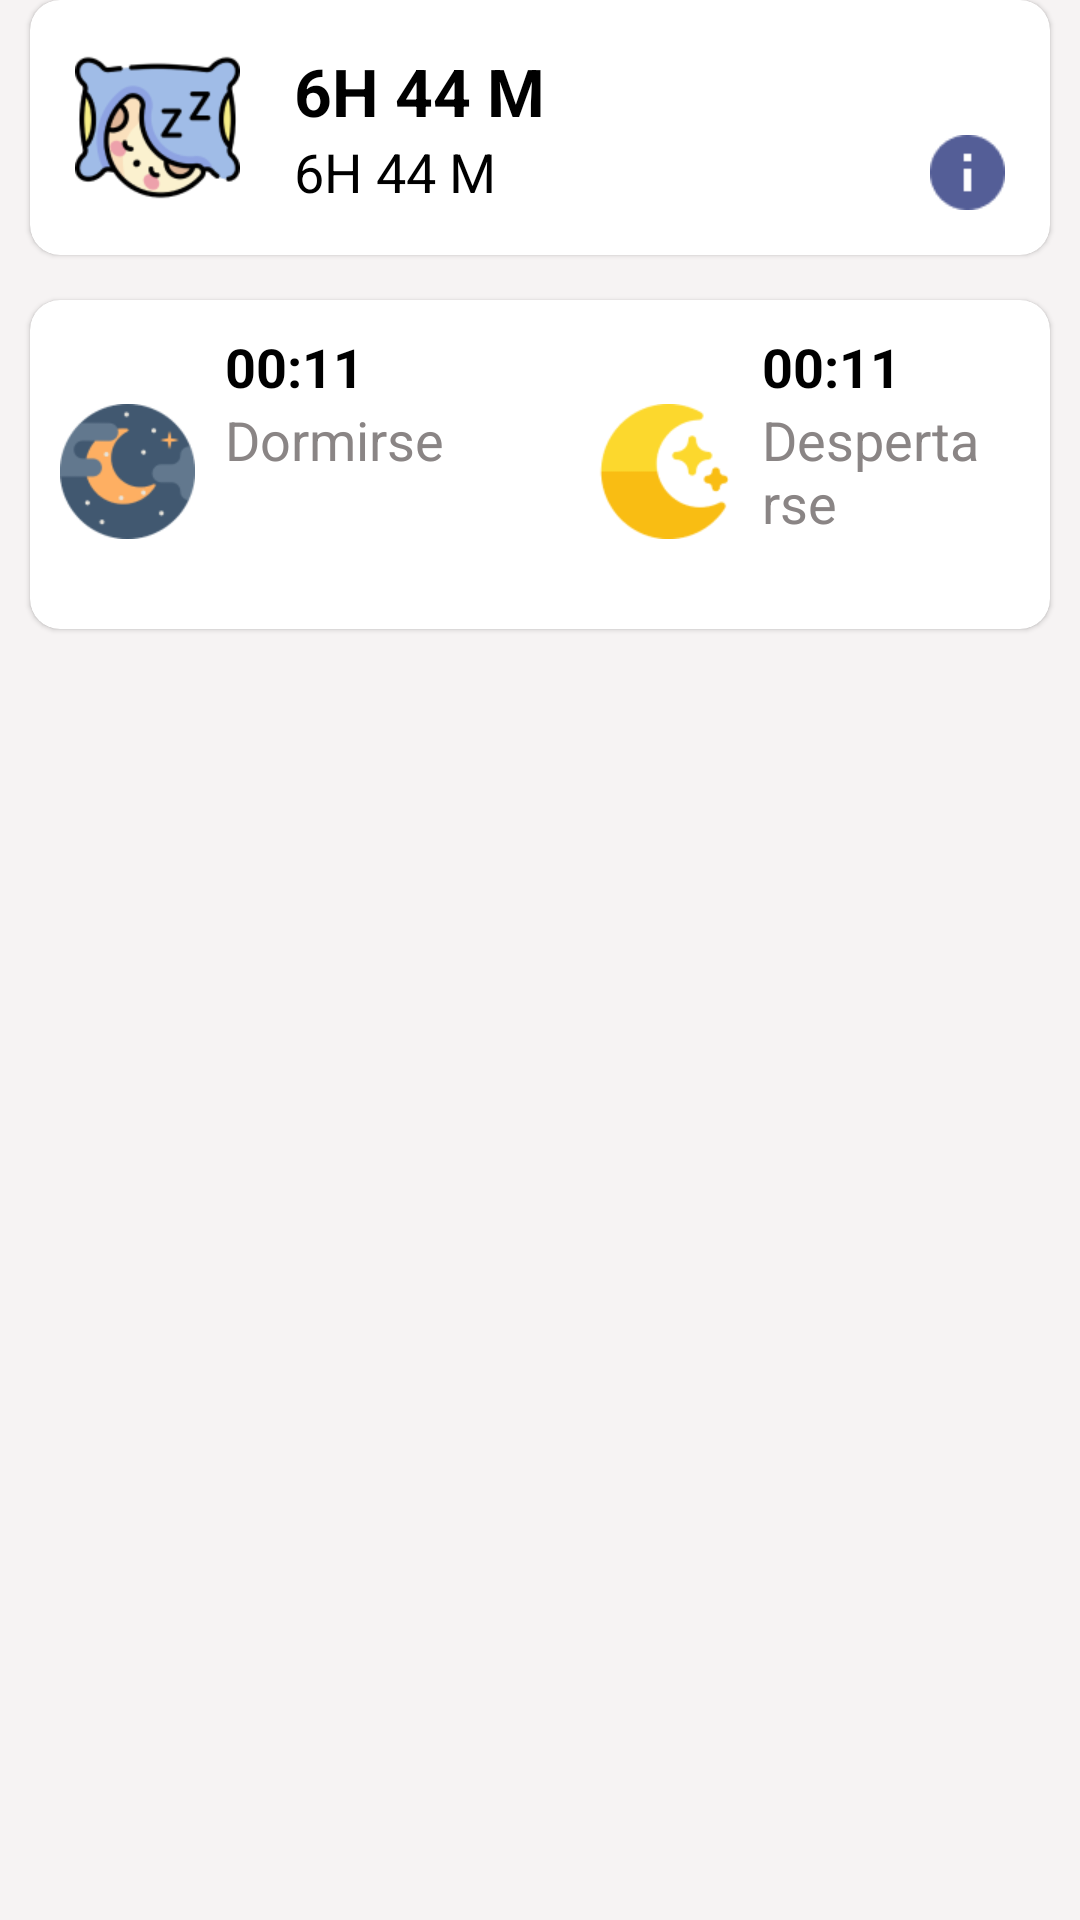

The Android layout XML behind this screen, and the referenced resources:
<!-- AndroidManifest.xml: application theme Theme.WearableTFM -->
<!-- res/layout/metrics_detail_type_item.xml -->
<?xml version="1.0" encoding="utf-8"?>
<RelativeLayout xmlns:android="http://schemas.android.com/apk/res/android"
    android:layout_width="match_parent"
    android:layout_height="wrap_content"
    xmlns:app="http://schemas.android.com/apk/res-auto"
    android:layout_marginBottom="10sp">
    <LinearLayout
        android:id="@+id/linear"
        android:layout_width="match_parent"
        android:layout_height="wrap_content"
        android:orientation="vertical"
        android:visibility="gone">
        <LinearLayout
            android:layout_width="match_parent"
            android:layout_height="wrap_content"
            android:orientation="horizontal"
            android:layout_marginBottom="10sp"
            android:gravity="center"
            android:layout_marginHorizontal="10sp">
            <TextView
                android:id="@+id/tvValue"
                android:layout_width="0dp"
                android:layout_height="wrap_content"
                android:layout_weight="2"
                android:text="190 bmp lasdh lashdlakshdklashda sklhdjksada skdhasdsad"
                style="@style/normal_medium"
                android:maxLines="2"
                android:ellipsize="end"/>
            <TextView
                android:id="@+id/tvDatetime"
                android:layout_width="0dp"
                android:layout_height="wrap_content"
                android:layout_weight="1"
                android:text="12:12:12"
                style="@style/normal_medium"
                android:maxLines="2"
                android:ellipsize="end"
                android:gravity="right"/>
        </LinearLayout>
        <View
            android:layout_width="match_parent"
            android:layout_height="1sp"
            android:background="@color/gray_85"
            android:layout_marginHorizontal="6sp"/>
    </LinearLayout>
    <LinearLayout
        android:id="@+id/linear1"
        android:layout_width="match_parent"
        android:layout_height="wrap_content"
        android:orientation="vertical"
        android:visibility="visible">
        <com.google.android.material.card.MaterialCardView
            android:layout_width="match_parent"
            android:layout_height="wrap_content"
            app:cardCornerRadius="10sp"
            android:layout_marginHorizontal="10sp"
            android:layout_marginBottom="15sp">
            <LinearLayout
                android:layout_width="match_parent"
                android:layout_height="wrap_content"
                android:orientation="horizontal"
                android:gravity="center"
                android:paddingHorizontal="15sp"
                android:paddingVertical="15sp">
                <ImageView
                    android:layout_width="55sp"
                    android:layout_height="55sp"
                    android:src="@drawable/sleep_total_icon"/>
                <LinearLayout
                    android:layout_width="0dp"
                    android:layout_height="wrap_content"
                    android:orientation="vertical"
                    android:layout_weight="3"
                    android:layout_marginHorizontal="18sp"

                    >
                    <TextView
                        android:id="@+id/tvHourTotalSleep"
                        android:layout_width="wrap_content"
                        android:layout_height="wrap_content"
                        android:text="6H 44 M"
                        style="@style/bold_large"/>
                    <TextView
                        android:id="@+id/tvPoint"
                        android:layout_width="wrap_content"
                        android:layout_height="wrap_content"
                        android:text="6H 44 M"
                        style="@style/normal_medium"/>
                </LinearLayout>
                <ImageView
                    android:id="@+id/info"
                    android:layout_width="25sp"
                    android:layout_height="25sp"
                    android:src="@drawable/info_icon"
                    android:layout_gravity="end|bottom"/>
            </LinearLayout>
        </com.google.android.material.card.MaterialCardView>


        <com.google.android.material.card.MaterialCardView
            android:layout_width="match_parent"
            android:layout_height="wrap_content"
            app:cardCornerRadius="10sp"
            android:layout_marginHorizontal="10sp"
            android:layout_marginBottom="15sp">
            <LinearLayout
                android:layout_width="match_parent"
                android:layout_height="wrap_content"
                android:orientation="vertical">
                <LinearLayout
                    android:layout_width="match_parent"
                    android:layout_height="wrap_content"
                    android:orientation="horizontal"
                    android:layout_marginHorizontal="10sp"
                    android:layout_marginTop="15sp"
                    android:layout_marginVertical="10sp">
                    <ImageView
                        android:layout_width="45sp"
                        android:layout_height="45sp"
                        android:src="@drawable/sleep_bed_icon"
                        android:layout_gravity="end|bottom" />
                    <LinearLayout
                        android:layout_width="0dp"
                        android:layout_height="wrap_content"
                        android:layout_weight="2"
                        android:orientation="vertical"
                        android:layout_marginHorizontal="10sp">
                        <TextView
                            android:id="@+id/tvBedTime"
                            android:layout_width="wrap_content"
                            android:layout_height="wrap_content"
                            android:text="00:11"
                            style="@style/bold_medium"/>
                        <TextView
                            android:layout_width="wrap_content"
                            android:layout_height="wrap_content"
                            android:text="@string/title_bed_time"
                            style="@style/normal_medium"
                            android:textColor="@color/gray_85"/>
                    </LinearLayout>
                    <View
                        android:layout_width="0sp"
                        android:layout_height="0sp"
                        android:layout_weight="1"/>
                    <ImageView
                        android:layout_width="45sp"
                        android:layout_height="45sp"
                        android:src="@drawable/sleep_wake_icon"
                        android:layout_gravity="end|bottom"/>
                    <LinearLayout
                        android:layout_width="0dp"
                        android:layout_height="wrap_content"
                        android:layout_weight="2"
                        android:orientation="vertical"
                        android:layout_marginHorizontal="10sp">
                        <TextView
                            android:id="@+id/tvWakeTime"
                            android:layout_width="wrap_content"
                            android:layout_height="wrap_content"
                            android:text="00:11"
                            style="@style/bold_medium"/>
                        <TextView
                            android:layout_width="wrap_content"
                            android:layout_height="wrap_content"
                            android:text="@string/title_wake_time"
                            style="@style/normal_medium"
                            android:textColor="@color/gray_85"/>
                    </LinearLayout>
                </LinearLayout>
                <androidx.recyclerview.widget.RecyclerView
                    android:id="@+id/rvDetailsDataMetrics"
                    android:layout_width="match_parent"
                    android:layout_height="wrap_content"
                    android:padding="10sp"/>
            </LinearLayout>
        </com.google.android.material.card.MaterialCardView>

    </LinearLayout>
</RelativeLayout>
<!-- resources referenced by this layout -->
<resources>
  <color name="gray_85">#8A8585</color>
  <!-- drawable info_icon: png bitmap (drawable, 856 bytes) -->
  <!-- drawable sleep_bed_icon: png bitmap (drawable, 4689 bytes) -->
  <!-- drawable sleep_total_icon: png bitmap (drawable, 9841 bytes) -->
  <!-- drawable sleep_wake_icon: png bitmap (drawable, 3421 bytes) -->
  <string name="title_bed_time">Dormirse</string>
  <string name="title_wake_time">Despertarse</string>
  <style name="bold_large" parent="@style/TextAppearance.AppCompat.Large">
          <item name="android:textColor">@color/black</item>
          <item name="android:textStyle">bold</item>
      </style>
  <style name="bold_medium" parent="@style/TextAppearance.AppCompat.Medium">
          <item name="android:textColor">@color/black</item>
          <item name="android:textStyle">bold</item>
      </style>
  <style name="normal_medium" parent="@style/TextAppearance.AppCompat.Medium">
          <item name="android:textColor">@color/black</item>
      </style>
  <style name="Theme.WearableTFM" parent="Theme.MaterialComponents.Light.NoActionBar">
          
          <item name="colorPrimary">@color/purple_500</item>
          <item name="colorPrimaryVariant">@color/purple_700</item>
          <item name="colorOnPrimary">@color/white</item>
          
          <item name="colorSecondary">@color/teal_200</item>
          <item name="colorSecondaryVariant">@color/teal_700</item>
          <item name="colorOnSecondary">@color/black</item>
          
          
  
          <item name="android:statusBarColor">@color/black</item>
          
              <item name="android:windowBackground">@color/gray_f3</item>
              <item name="android:windowSoftInputMode">adjustResize</item>
  
      </style>
  <color name="black">#FF000000</color>
  <color name="purple_500">#FF6200EE</color>
  <color name="purple_700">#FF3700B3</color>
  <color name="white">#FFFFFFFF</color>
  <color name="teal_200">#FF03DAC5</color>
  <color name="teal_700">#FF018786</color>
  <color name="gray_f3">#F6F3F3</color>
</resources>
